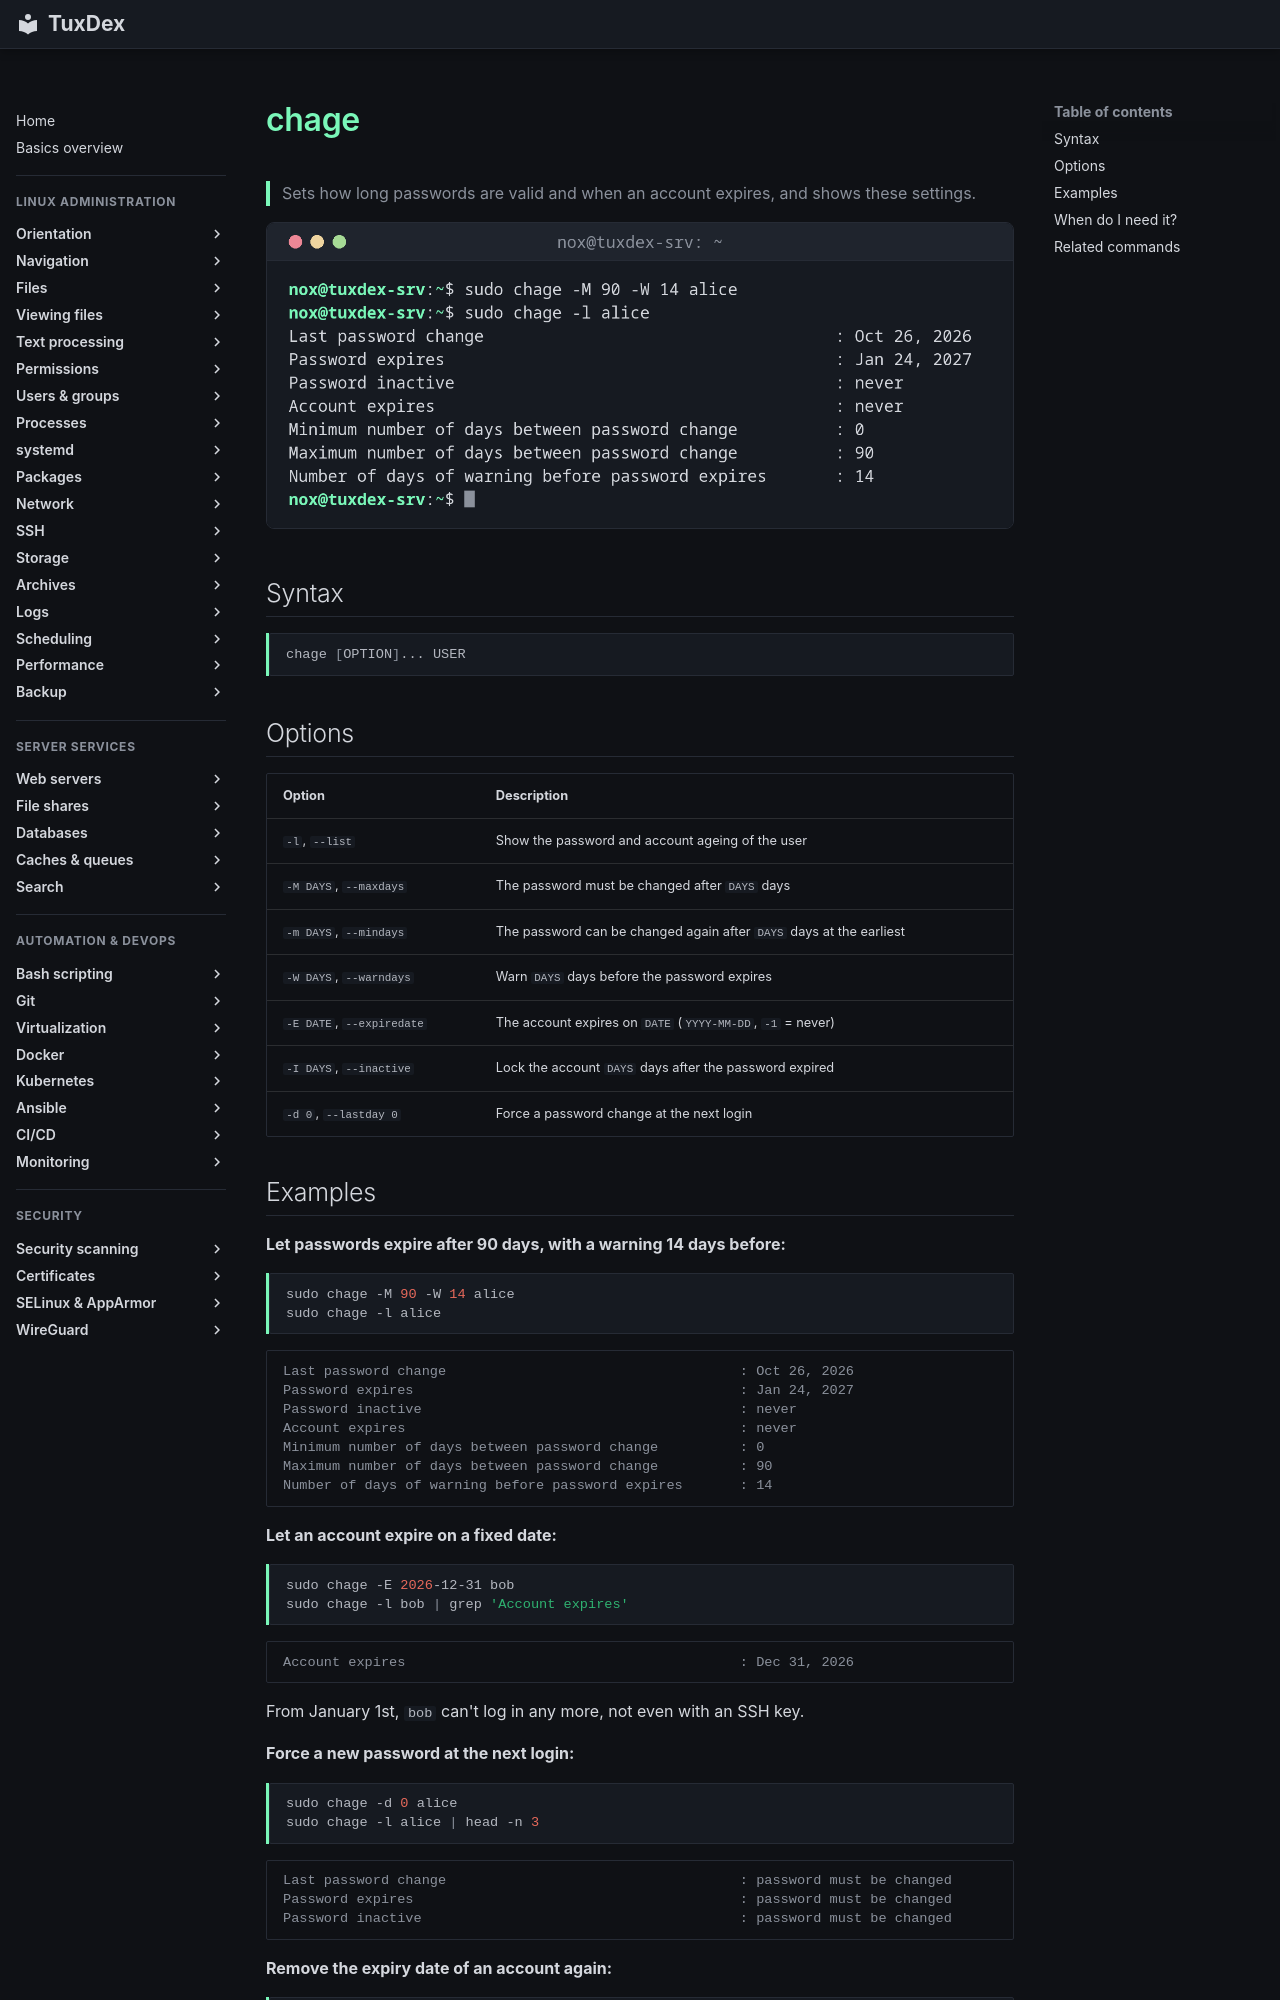

repository: Noxisan/tuxcodex · page: 07-users-groups/chage.en/index.html · generator: mkdocs

# chage

> Sets how long passwords are valid and when an account expires, and shows these settings.

![chage output](../assets/screenshots/07-users-groups/chage.png)

## Syntax

```bash
chage [OPTION]... USER
```

## Options

| Option | Description |
|--------|-------------|
| `-l`, `--list` | Show the password and account ageing of the user |
| `-M DAYS`, `--maxdays` | The password must be changed after `DAYS` days |
| `-m DAYS`, `--mindays` | The password can be changed again after `DAYS` days at the earliest |
| `-W DAYS`, `--warndays` | Warn `DAYS` days before the password expires |
| `-E DATE`, `--expiredate` | The account expires on `DATE` (`YYYY-MM-DD`, `-1` = never) |
| `-I DAYS`, `--inactive` | Lock the account `DAYS` days after the password expired |
| `-d 0`, `--lastday 0` | Force a password change at the next login |
